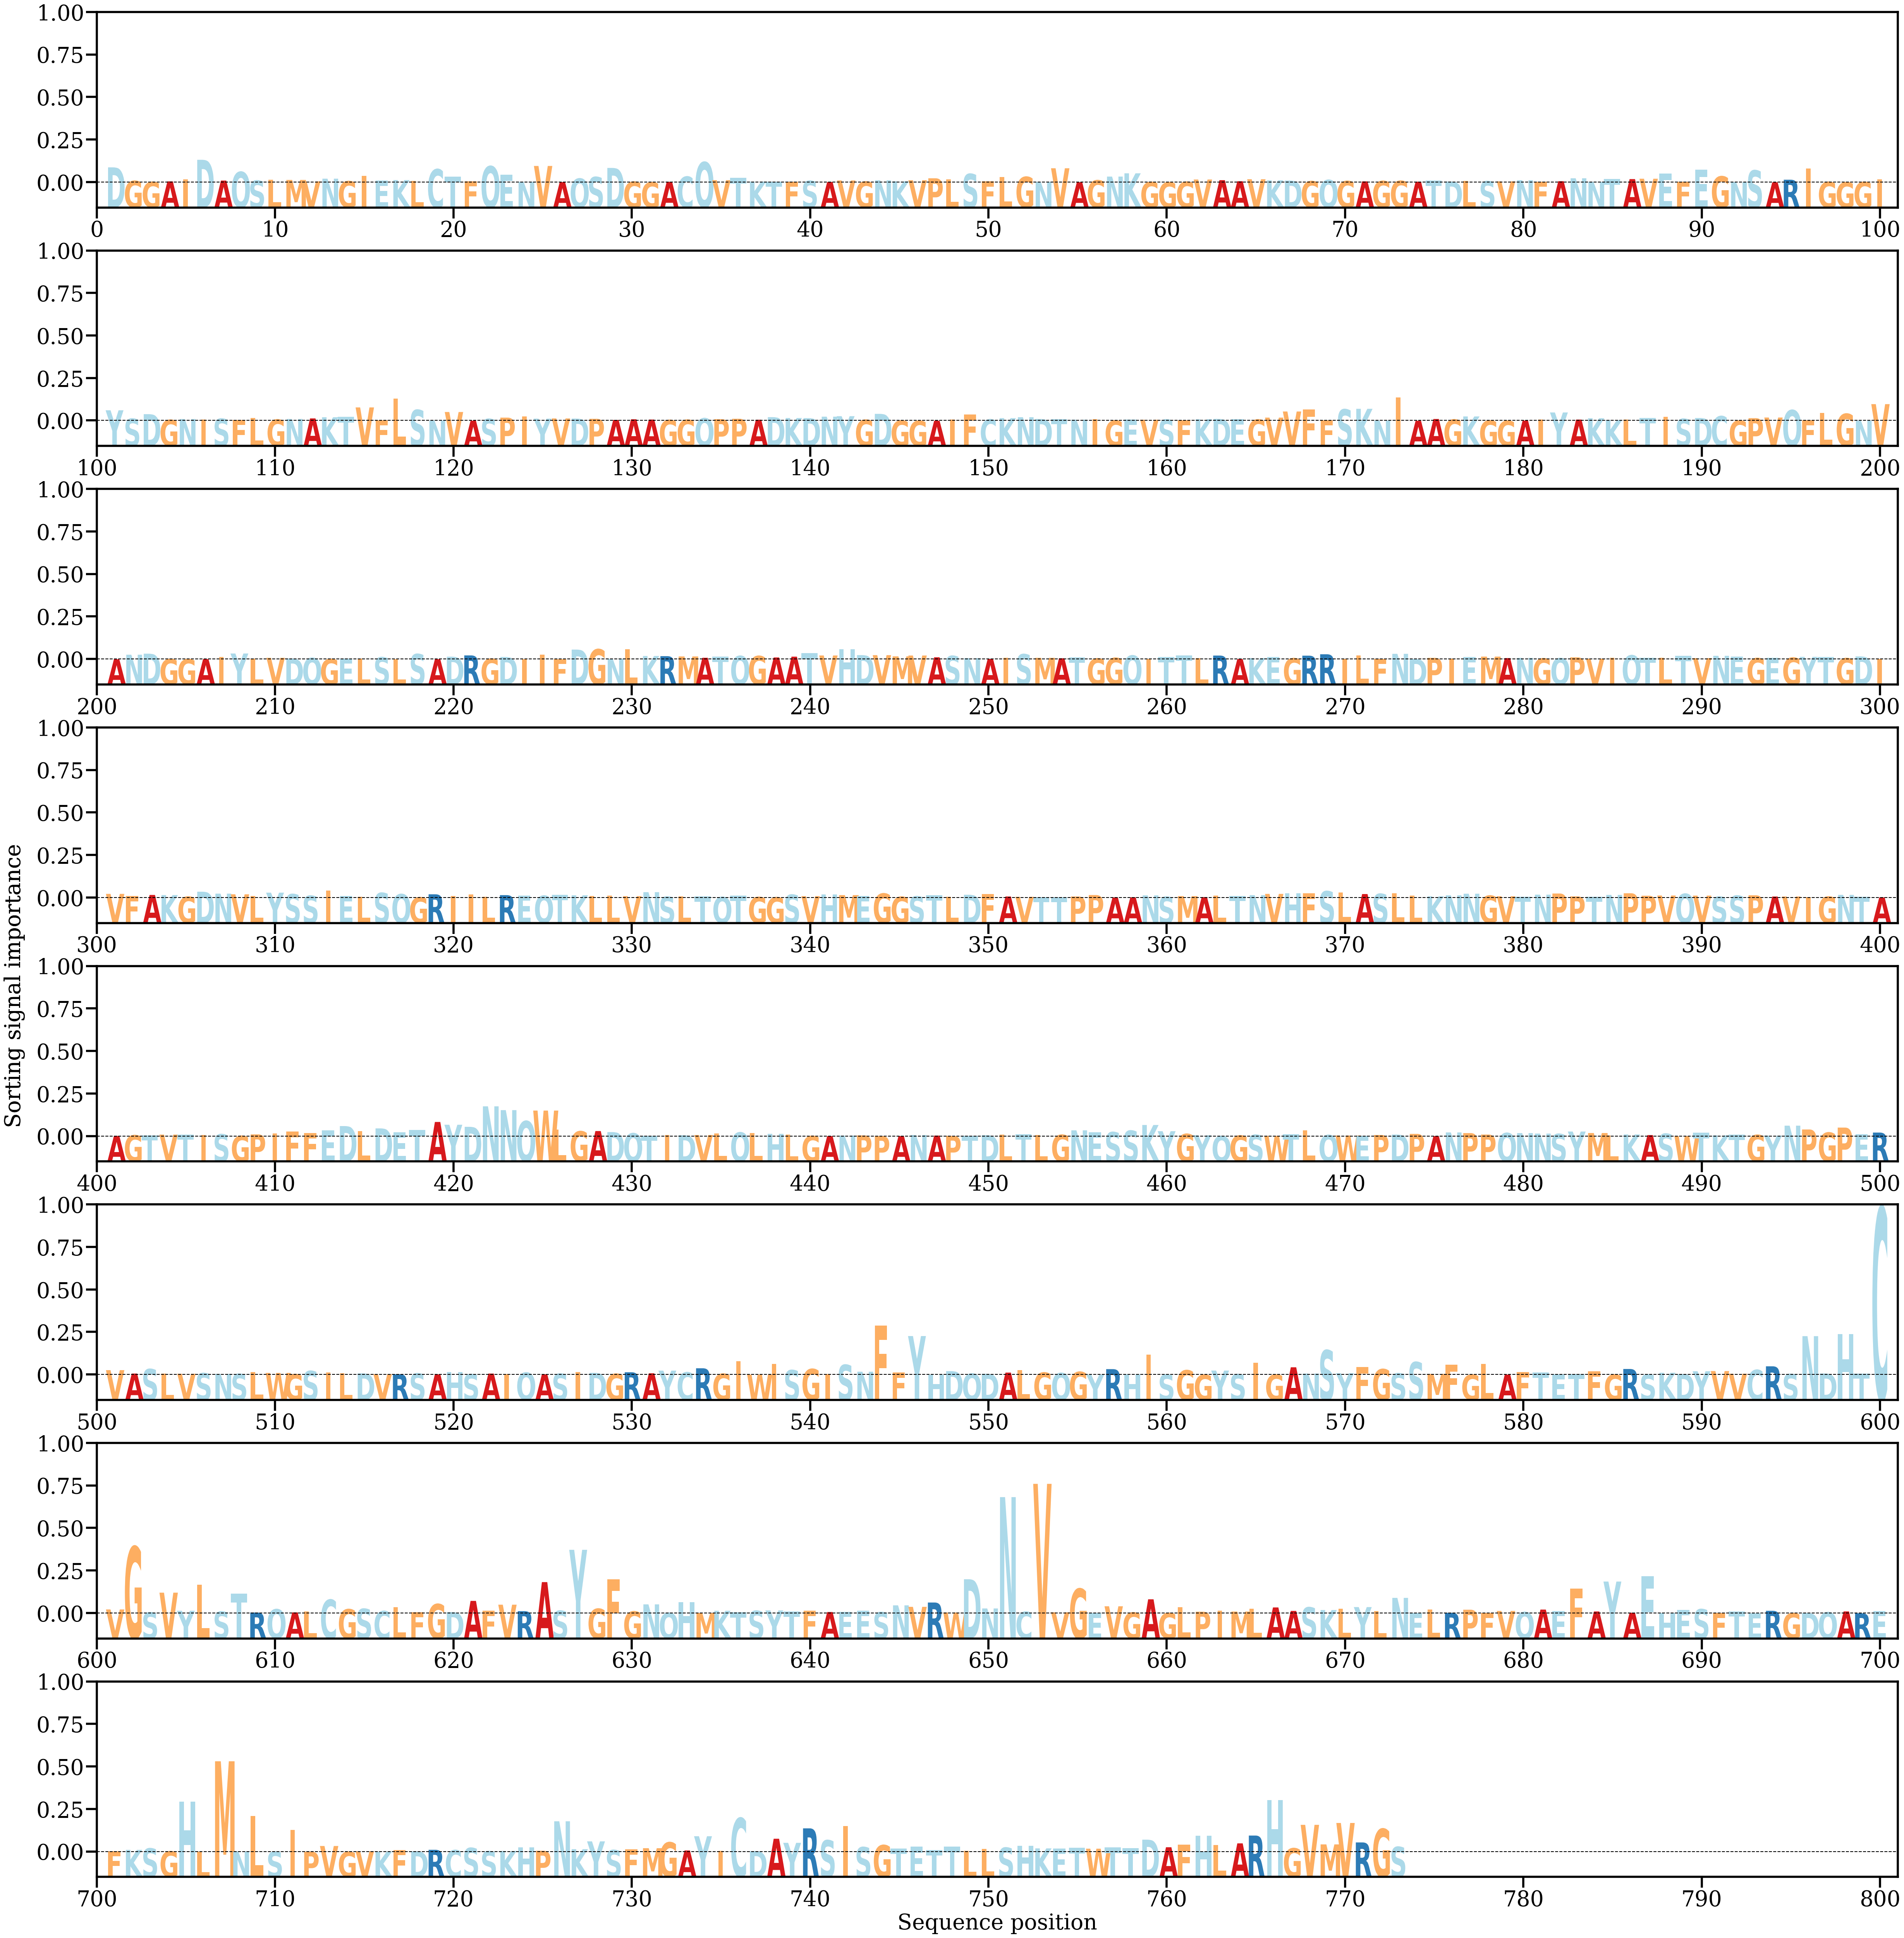

Values plotted in this chart, from the file beside it:
AA, Alpha
D, [0.00378268]
G, [0.00038204]
G, [0.00011687]
A, [0.00025287]
I, [0.00076582]
D, [0.00568597]
A, [0.00045926]
Q, [0.00265313]
S, [0.00046863]
L, [0.00064144]
M, [0.00061899]
V, [0.00026007]
N, [0.00093255]
G, [0.0003028]
I, [0.00165604]
E, [0.00045385]
K, [0.00058115]
L, [0.00034632]
C, [0.00332101]
T, [0.00147118]
F, [0.00031496]
Q, [0.00408047]
E, [0.00196039]
N, [0.0001506]
V, [0.00413377]
A, [6.925715e-05]
Q, [0.0009717]
S, [0.00136874]
D, [0.00363878]
G, [0.00017032]
G, [3.6475387e-05]
A, [0.00014931]
C, [0.00146003]
Q, [0.00509864]
V, [0.00056356]
T, [0.00115111]
K, [0.00020438]
T, [0.00021965]
F, [0.00022067]
S, [0.0003959]
A, [0.00010806]
V, [0.00048941]
G, [0.00020469]
N, [0.00053135]
K, [0.0002663]
V, [0.00054492]
P, [0.00103231]
L, [0.00078958]
S, [0.0021391]
F, [0.00023567]
L, [0.00131271]
G, [0.00140012]
N, [0.00010828]
V, [0.00355291]
A, [4.190751e-05]
G, [0.00053037]
N, [0.00146492]
K, [0.00228213]
G, [0.0001016]
G, [2.7208149e-05]
... 713 more rows
